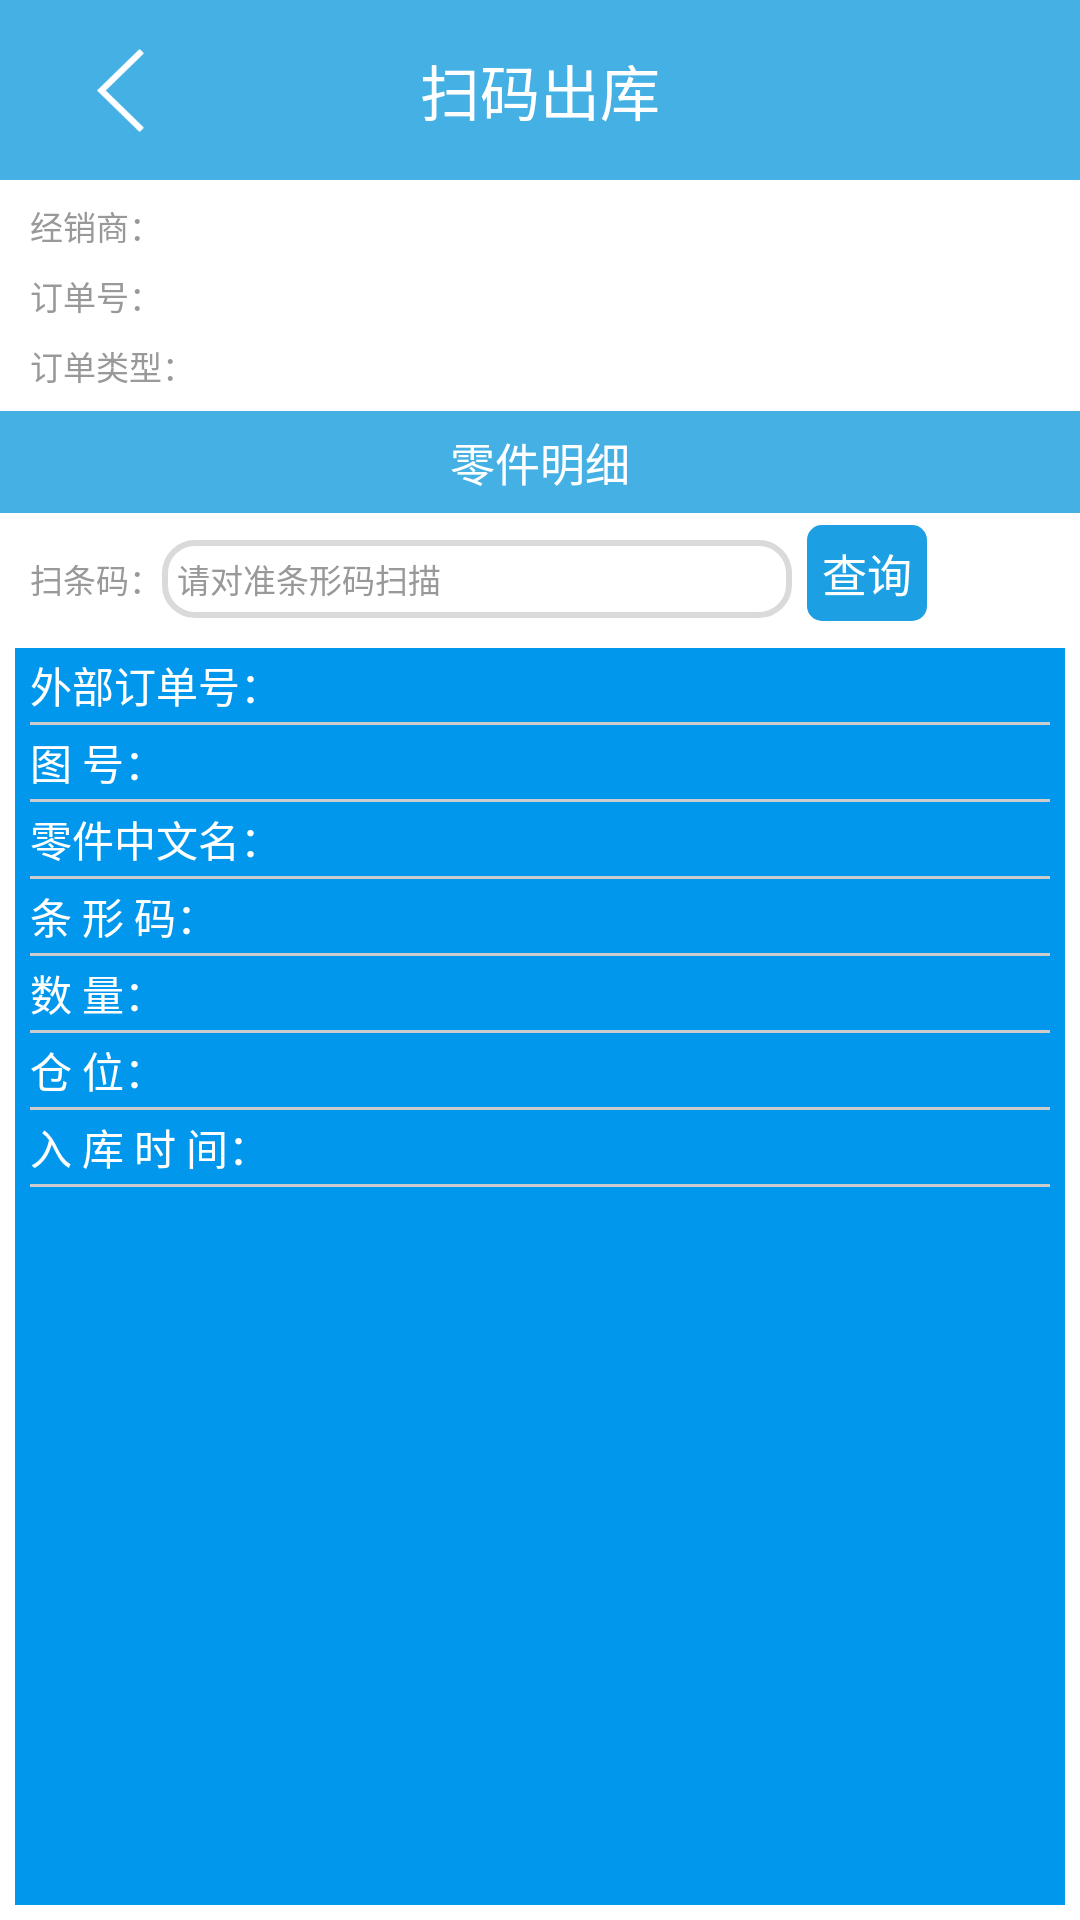

Produce the Android XML layout that renders to this screen, including the resource entries it uses.
<!-- AndroidManifest.xml: application theme AppTheme -->
<!-- res/layout/activity_product.xml -->
<?xml version="1.0" encoding="utf-8"?>

<LinearLayout xmlns:android="http://schemas.android.com/apk/res/android"
    android:layout_width="match_parent"
    android:layout_height="match_parent"
    android:orientation="vertical" >

    <RelativeLayout
        android:layout_width="match_parent"
        android:layout_height="@dimen/header_height"
        android:background="#45B0E4" >

        <ProgressBar
            android:id="@+id/prgressbar"
            android:layout_width="fill_parent"
            android:layout_height="fill_parent"
            android:visibility="gone" />

        <ImageView
            android:id="@+id/back"
            android:layout_width="80dp"
            android:layout_height="match_parent"
            android:scaleType="center"
            android:src="@drawable/back" />

        <TextView
            android:layout_width="wrap_content"
            android:layout_height="wrap_content"
            android:layout_centerInParent="true"
            android:text="扫码出库"
            android:textColor="#FFFFFF"
            android:textSize="20sp" />
    </RelativeLayout>

    <TextView
        android:id="@+id/jingxiaosang"
        android:layout_width="wrap_content"
        android:layout_height="wrap_content"
        android:layout_marginLeft="10dp"
        android:layout_marginTop="7dp"
        android:text="@string/jingxiaosang"
        android:textColor="#999999"
        android:textSize="11dp" />

    <TextView
        android:id="@+id/dingdanhao"
        android:layout_width="wrap_content"
        android:layout_height="wrap_content"
        android:layout_marginLeft="10dp"
        android:layout_marginTop="7dp"
        android:text="@string/dingdanhao"
        android:textColor="#999999"
        android:textSize="11dp" />

    <TextView
        android:id="@+id/dingdanleixing"
        android:layout_width="wrap_content"
        android:layout_height="wrap_content"
        android:layout_marginLeft="10dp"
        android:layout_marginTop="7dp"
        android:text="@string/dingdanleixing"
        android:textColor="#999999"
        android:textSize="11dp" />

    <TextView
        android:layout_width="match_parent"
        android:layout_height="wrap_content"
        android:layout_marginTop="7dp"
        android:background="#45B0E4"
        android:gravity="center"
        android:padding="6dp"
        android:text="零件明细"
        android:textColor="#FFFFFF"
        android:textSize="15sp" />

    <LinearLayout
        android:layout_width="match_parent"
        android:layout_height="wrap_content"
        android:orientation="horizontal"
        android:padding="4dp" >

        <TextView
            android:layout_width="wrap_content"
            android:layout_height="wrap_content"
            android:layout_marginLeft="6dp"
            android:text="扫条码："
            android:textColor="#999999"
            android:textSize="11dp" />

        <EditText
            android:id="@+id/saotiaoma_result"
            android:layout_width="210dp"
            android:layout_height="wrap_content"
            android:background="@drawable/logininput"
            android:padding="5dp"
            android:text="请对准条形码扫描"
            android:textColor="#999999"
            android:textSize="11dp" />

        <TextView
            android:id="@+id/chaxun"
            android:layout_width="wrap_content"
            android:layout_height="wrap_content"
            android:layout_marginLeft="5dp"
            android:background="@drawable/choosebutton_default"
            android:padding="5dp"
            android:text="查询"
            android:textColor="#FFFFFF"
            android:textSize="15dp" />
    </LinearLayout>

    <LinearLayout
        android:layout_width="match_parent"
        android:layout_height="match_parent"
        android:layout_margin="5dp"
        android:background="#0197EC"
        android:orientation="vertical"
        android:paddingLeft="5dp"
        android:paddingRight="5dp" >

        <TextView
            android:id="@+id/waibudingdanhao"
            android:layout_width="wrap_content"
            android:layout_height="wrap_content"
            android:layout_marginBottom="2dp"
            android:layout_marginTop="2dp"
            android:text="@string/waibudingdanhao"
            android:textColor="#FFFFFF" />

        <View style="@style/line_horizontal" />

        <TextView
            android:id="@+id/tuhao"
            android:layout_width="wrap_content"
            android:layout_height="wrap_content"
            android:layout_marginBottom="2dp"
            android:layout_marginTop="2dp"
            android:text="@string/tuhao"
            android:textColor="#FFFFFF" />

        <View style="@style/line_horizontal" />

        <TextView
            android:id="@+id/lingjianzhongwenming"
            android:layout_width="wrap_content"
            android:layout_height="wrap_content"
            android:layout_marginBottom="2dp"
            android:layout_marginTop="2dp"
            android:text="@string/lingjianzhongwenming"
            android:textColor="#FFFFFF" />

        <View style="@style/line_horizontal" />

        <TextView
            android:id="@+id/tiaoxingma"
            android:layout_width="wrap_content"
            android:layout_height="wrap_content"
            android:layout_marginBottom="2dp"
            android:layout_marginTop="2dp"
            android:text="@string/tiaoxingma"
            android:textColor="#FFFFFF" />

        <View style="@style/line_horizontal" />

        <TextView
            android:id="@+id/shuliang"
            android:layout_width="wrap_content"
            android:layout_height="wrap_content"
            android:layout_marginBottom="2dp"
            android:layout_marginTop="2dp"
            android:text="@string/shuliang"
            android:textColor="#FFFFFF" />

        <View style="@style/line_horizontal" />

        <TextView
            android:id="@+id/cangwei"
            android:layout_width="wrap_content"
            android:layout_height="wrap_content"
            android:layout_marginBottom="2dp"
            android:layout_marginTop="2dp"
            android:text="@string/cangwei"
            android:textColor="#FFFFFF" />

        <View style="@style/line_horizontal" />

        <TextView
            android:id="@+id/rukushijian"
            android:layout_width="wrap_content"
            android:layout_height="wrap_content"
            android:layout_marginBottom="2dp"
            android:layout_marginTop="2dp"
            android:text="@string/rukushijian"
            android:textColor="#FFFFFF" />

        <View style="@style/line_horizontal" />
    </LinearLayout>

</LinearLayout>
<!-- resources referenced by this layout -->
<resources>
  <dimen name="header_height">60dp</dimen>
  <!-- drawable back: png bitmap (drawable-xxxhdpi, 2052 bytes) -->
  <!-- drawable choosebutton_default (drawable) -->
  <?xml version="1.0" encoding="utf-8"?>
  
  <shape xmlns:android="http://schemas.android.com/apk/res/android" >
      <corners android:radius="5dp"/>
      <solid android:color="#1C9FE3"/>
  </shape>
  <!-- drawable logininput (drawable) -->
  <?xml version="1.0" encoding="utf-8"?>
  
  <shape xmlns:android="http://schemas.android.com/apk/res/android" >
  
      <corners android:radius="10dp" />
      <stroke
          android:width="2dp"
          android:color="#DADADA" />
  
      <solid android:color="#FFFFFF" />
  
  </shape>
  <string name="cangwei">仓             位：</string>
  <string name="dingdanhao">订单号：</string>
  <string name="dingdanleixing">订单类型：</string>
  <string name="jingxiaosang">经销商：</string>
  <string name="lingjianzhongwenming">零件中文名：</string>
  <string name="rukushijian">入 库  时  间：</string>
  <string name="shuliang">数             量：</string>
  <string name="tiaoxingma">条    形    码：</string>
  <string name="tuhao">图            号：</string>
  <string name="waibudingdanhao">外部订单号：</string>
  <style name="line_horizontal">
          <item name="android:layout_width">match_parent</item>
          <item name="android:layout_height">1dp</item>
          <item name="android:background">#CCCCCC</item>
      </style>
  <style name="AppTheme" parent="AppBaseTheme">
          
      </style>
  <style name="AppBaseTheme" parent="android:Theme.Light">
          
      </style>
</resources>
